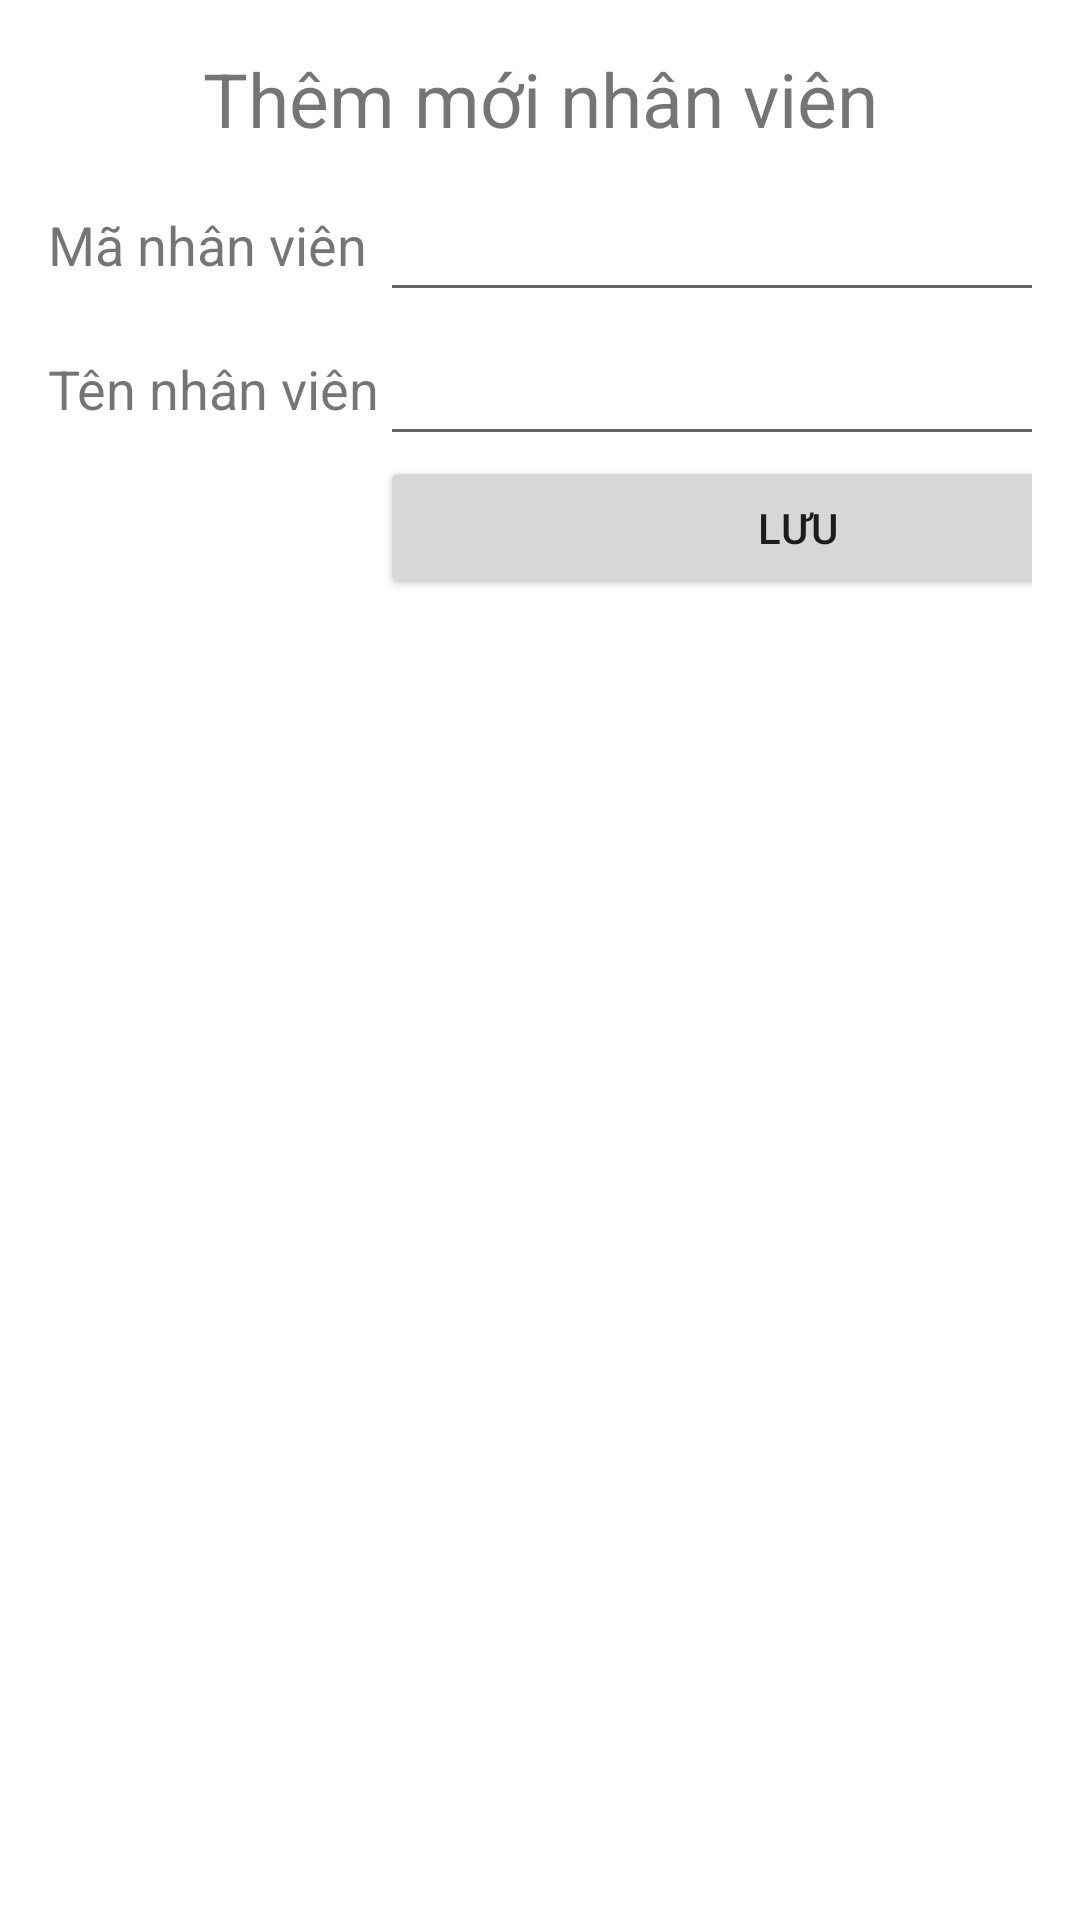

Reconstruct the res/layout file that produces this screen, plus the resources it refers to.
<!-- AndroidManifest.xml: activity theme Theme.AppCompat.Light.Dialog -->
<!-- res/layout/activity_new.xml -->
<?xml version="1.0" encoding="utf-8"?>
<LinearLayout xmlns:android="http://schemas.android.com/apk/res/android"
    xmlns:tools="http://schemas.android.com/tools"
    android:layout_width="match_parent"
    android:layout_height="match_parent"
    android:orientation="vertical"
    tools:context=".NewActivity">

    <TextView
        android:id="@+id/textView3"
        android:layout_width="match_parent"
        android:layout_height="40dp"
        android:text="@string/title_activity_new"
        android:textAlignment="center"
        android:textSize="25sp" />

    <TableLayout
        android:layout_width="match_parent"
        android:layout_height="match_parent">

        <TableRow
            android:layout_width="match_parent"
            android:layout_height="match_parent" >

            <TextView
                android:id="@+id/textView4"
                android:layout_width="wrap_content"
                android:layout_height="wrap_content"
                android:text="@string/employeeCode"
                android:textSize="18sp" />

            <EditText
                android:id="@+id/txtid"
                android:layout_width="279dp"
                android:layout_height="48dp"
                android:ems="10"
                android:importantForAutofill="no"
                android:inputType="number"
                tools:ignore="SpeakableTextPresentCheck" />
        </TableRow>

        <TableRow
            android:layout_width="match_parent"
            android:layout_height="match_parent" >

            <TextView
                android:id="@+id/textView5"
                android:layout_width="wrap_content"
                android:layout_height="wrap_content"
                android:text="@string/EmployeeName"
                android:textSize="18sp" />

            <EditText
                android:id="@+id/txtname"
                android:layout_width="wrap_content"
                android:layout_height="48dp"
                android:ems="10"
                android:inputType="textPersonName"
                tools:ignore="SpeakableTextPresentCheck"
                android:importantForAutofill="no" />
        </TableRow>

        <TableRow
            android:layout_width="match_parent"
            android:layout_height="match_parent" >

            <Space
                android:layout_width="wrap_content"
                android:layout_height="match_parent" />

            <Button
                android:id="@+id/btnSave"
                android:layout_width="wrap_content"
                android:layout_height="wrap_content"
                android:layout_column="1"
                android:text="@string/SaveButton" />
        </TableRow>

    </TableLayout>

</LinearLayout>
<!-- resources referenced by this layout -->
<resources>
  <string name="EmployeeName">Tên nhân viên</string>
  <string name="SaveButton">Lưu</string>
  <string name="employeeCode">Mã nhân viên</string>
  <string name="title_activity_new">Thêm mới nhân viên</string>
</resources>
